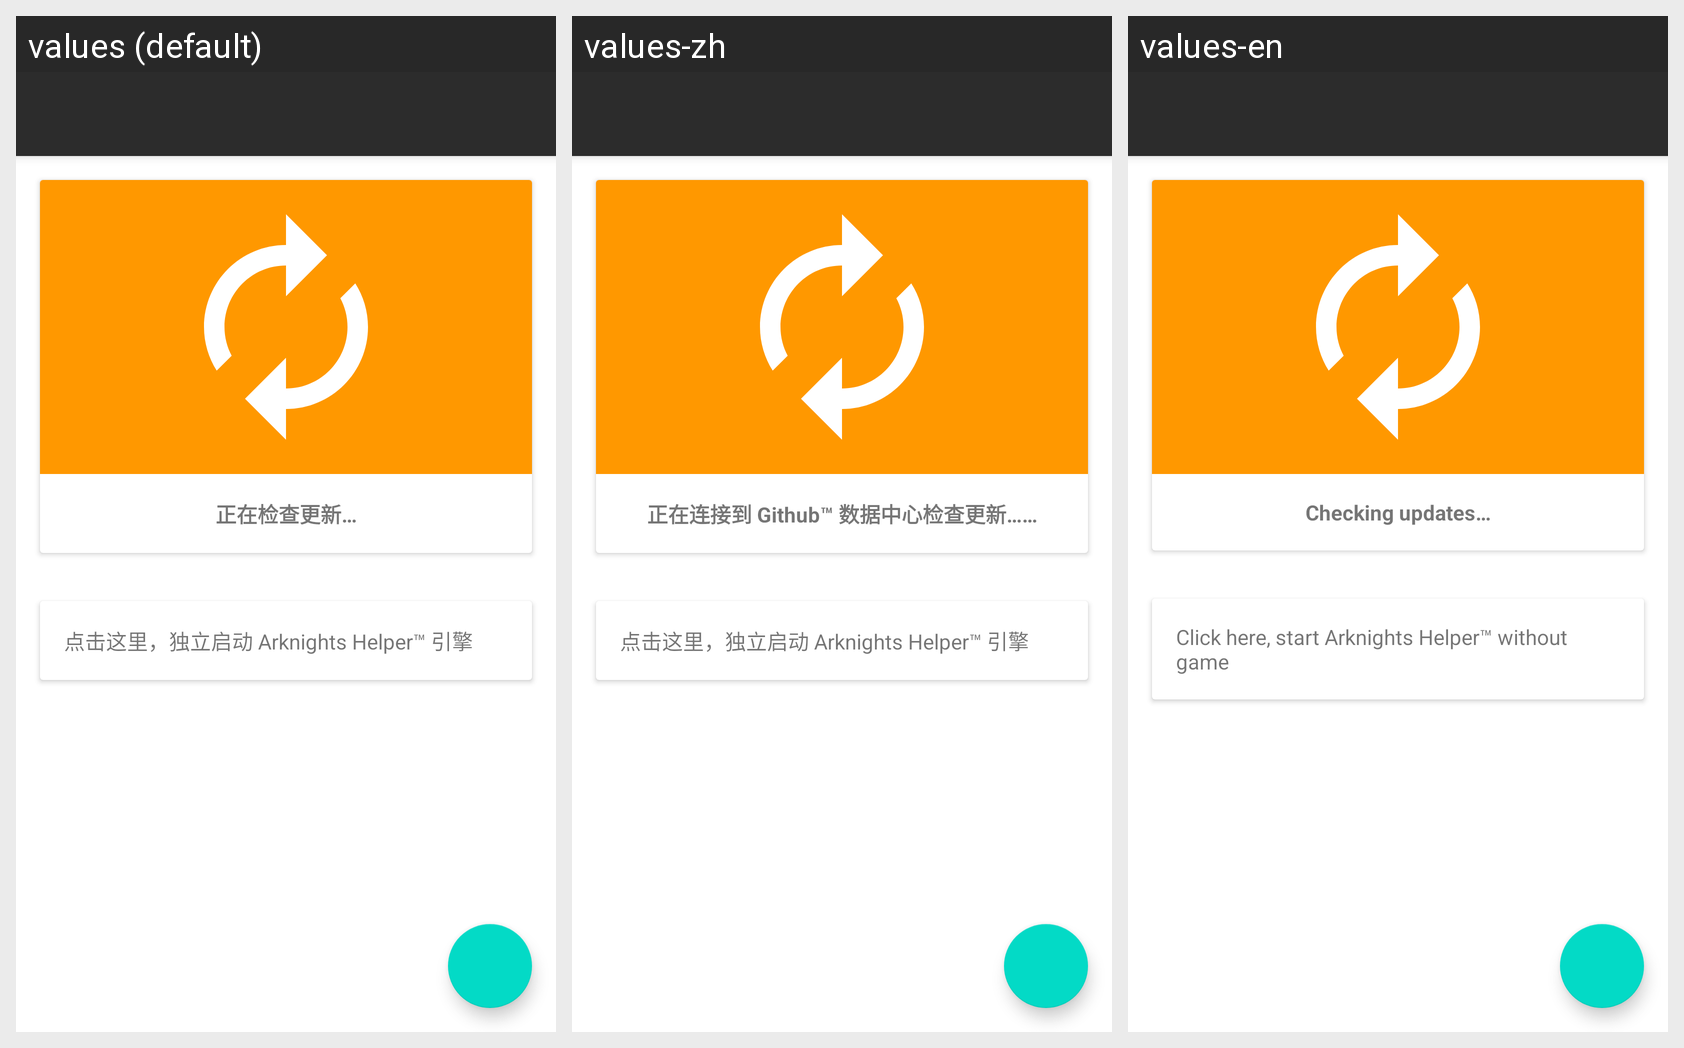

This grid shows one Android layout under several languages. Give, for every string resource on the screen, its name, the default text and each shown locale's text.
Android screen res/layout/app_bar_main.xml rendered under 3 locales, left to right: values (default), values-zh, values-en. Device: Nexus 5 (rendered at 1080×1920; each locale shown at half size, 540×960, under a caption strip naming it); theme AppTheme.Default.
Strings drawn on this screen, with the default value and each locale's value (text and hints the layout hard-codes, and strings that could not be matched under every locale, appear in the picture but are not listed):

update_state_checking
  values: 正在检查更新…
  values-zh: 正在连接到 Github™ 数据中心检查更新……
  values-en: Checking updates…

start_without_game
  values: 点击这里，独立启动 Arknights Helper™ 引擎
  values-zh: 点击这里，独立启动 Arknights Helper™ 引擎
  values-en: Click here, start Arknights Helper™ without game
